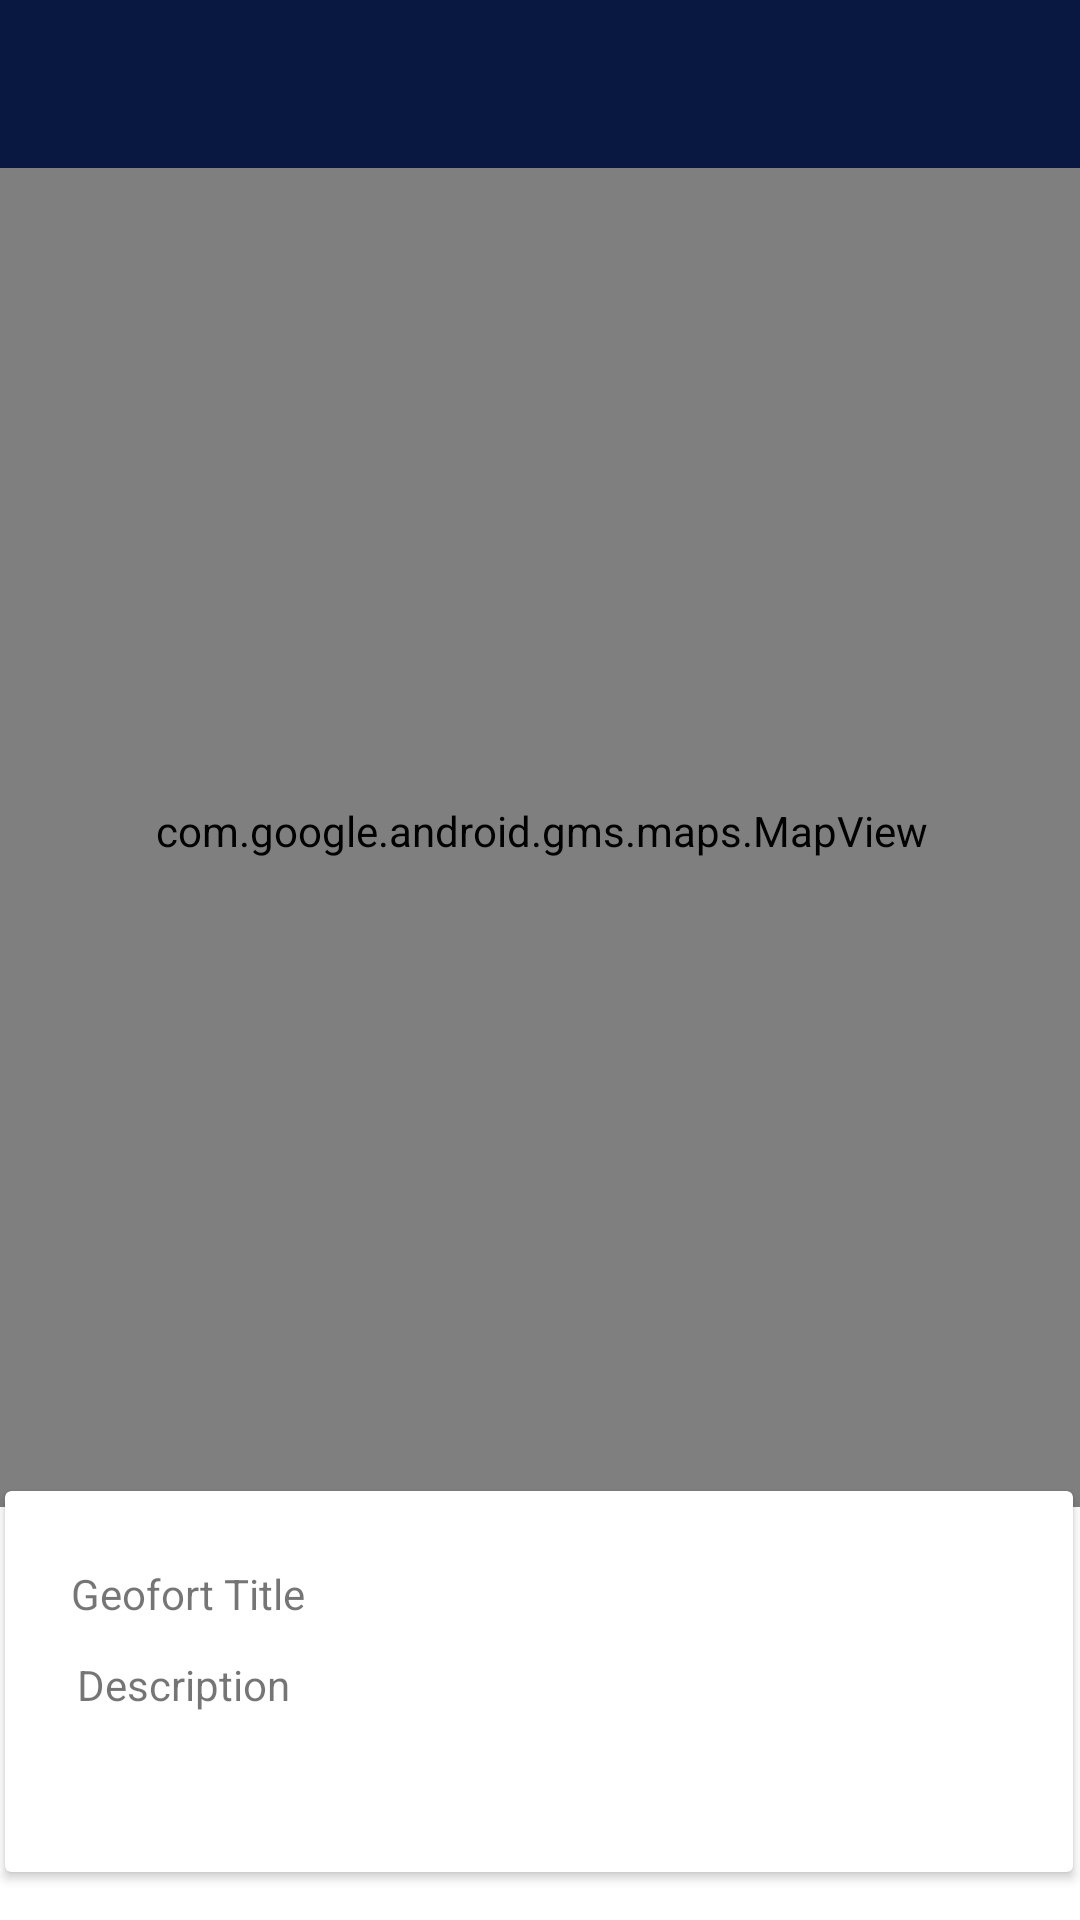

Reconstruct the res/layout file that produces this screen, plus the resources it refers to.
<!-- AndroidManifest.xml: application theme AppTheme.Launcher -->
<!-- res/layout/activity_geofort_map.xml -->
<?xml version="1.0" encoding="utf-8"?>
<androidx.coordinatorlayout.widget.CoordinatorLayout xmlns:android="http://schemas.android.com/apk/res/android"
    xmlns:app="http://schemas.android.com/apk/res-auto"
    xmlns:tools="http://schemas.android.com/tools"
    android:layout_width="match_parent"
    android:layout_height="match_parent"
    tools:context=".activities.GeofortMapsActivity">

    <com.google.android.material.appbar.AppBarLayout
        android:layout_width="match_parent"
        android:layout_height="wrap_content"
        android:background="@color/colorAccent"
        android:fitsSystemWindows="true"
        app:elevation="0dip"
        app:theme="@style/ThemeOverlay.AppCompat.Dark.ActionBar">

        <androidx.appcompat.widget.Toolbar
            android:id="@+id/toolbar"
            android:layout_width="match_parent"
            android:layout_height="wrap_content"
            app:titleTextColor="@color/colorPrimary" />
    </com.google.android.material.appbar.AppBarLayout>

    <include layout="@layout/content_geofort_map" />

</androidx.coordinatorlayout.widget.CoordinatorLayout>
<!-- res/layout/content_geofort_map.xml (included above) -->
<?xml version="1.0" encoding="utf-8"?>
<androidx.constraintlayout.widget.ConstraintLayout xmlns:android="http://schemas.android.com/apk/res/android"
    xmlns:app="http://schemas.android.com/apk/res-auto"
    xmlns:tools="http://schemas.android.com/tools"
    android:layout_width="match_parent"
    android:layout_height="match_parent"
    app:layout_behavior="@string/appbar_scrolling_view_behavior"
    tools:context=".activities.GeofortMapsActivity"
    tools:showIn="@layout/activity_geofort_map">

    <com.google.android.gms.maps.MapView
        android:id="@+id/mapView"
        android:layout_width="361dp"
        android:layout_height="451dp"
        android:layout_marginStart="8dp"
        android:layout_marginTop="8dp"
        android:layout_marginEnd="8dp"
        android:layout_marginBottom="8dp"
        app:layout_constraintBottom_toTopOf="@+id/cardView"
        app:layout_constraintEnd_toEndOf="parent"
        app:layout_constraintStart_toStartOf="parent"
        app:layout_constraintTop_toTopOf="parent" />

    <androidx.cardview.widget.CardView
        android:id="@+id/cardView"
        android:layout_width="356dp"
        android:layout_height="127dp"
        android:layout_marginStart="8dp"
        android:layout_marginEnd="8dp"
        android:layout_marginBottom="16dp"
        app:layout_constraintBottom_toBottomOf="parent"
        app:layout_constraintEnd_toEndOf="parent"
        app:layout_constraintHorizontal_bias="0.533"
        app:layout_constraintStart_toStartOf="parent">

        <androidx.constraintlayout.widget.ConstraintLayout
            android:layout_width="match_parent"
            android:layout_height="match_parent">

            <ImageView
                android:id="@+id/currentImage"
                android:layout_width="121dp"
                android:layout_height="98dp"
                android:layout_marginEnd="16dp"
                app:layout_constraintBottom_toBottomOf="parent"
                app:layout_constraintEnd_toEndOf="parent"
                app:layout_constraintTop_toTopOf="parent"
                tools:srcCompat="@tools:sample/backgrounds/scenic"
                android:contentDescription="image" />

            <TextView
                android:id="@+id/currentTitle"
                android:layout_width="175dp"
                android:layout_height="21dp"
                android:text="@string/hint_geofortTitle"
                app:layout_constraintBottom_toTopOf="@+id/currentDescription"
                app:layout_constraintEnd_toStartOf="@+id/currentImage"
                app:layout_constraintStart_toStartOf="parent"
                app:layout_constraintTop_toTopOf="parent"
                app:layout_constraintVertical_bias="0.722" />

            <TextView
                android:id="@+id/currentDescription"
                android:layout_width="173dp"
                android:layout_height="48dp"
                android:layout_marginBottom="24dp"
                android:text="@string/hint_geofortDescription"
                app:layout_constraintBottom_toBottomOf="parent"
                app:layout_constraintEnd_toStartOf="@+id/currentImage"
                app:layout_constraintHorizontal_bias="0.521"
                app:layout_constraintStart_toStartOf="parent" />

        </androidx.constraintlayout.widget.ConstraintLayout>
    </androidx.cardview.widget.CardView>

</androidx.constraintlayout.widget.ConstraintLayout>
<!-- resources referenced by this layout -->
<resources>
  <color name="colorAccent">#091841</color>
  <color name="colorPrimary">#008577</color>
  <string name="hint_geofortDescription">Description </string>
  <string name="hint_geofortTitle">Geofort Title</string>
  <style name="AppTheme.Launcher">
          <item name="android:windowBackground">@drawable/splash_screen</item>
      </style>
  <!-- drawable splash_screen (drawable) -->
  <?xml version="1.0" encoding="utf-8"?>
  <layer-list xmlns:android="http://schemas.android.com/apk/res/android" android:opacity="opaque">
  
      
      <item android:drawable="@android:color/white"/>
  
      <item>
  
          <bitmap
              android:src="@drawable/geofort"
              android:gravity="center"/>
  
      </item>
  
  </layer-list>
  <!-- drawable geofort: png bitmap (drawable, 75703 bytes) -->
</resources>
